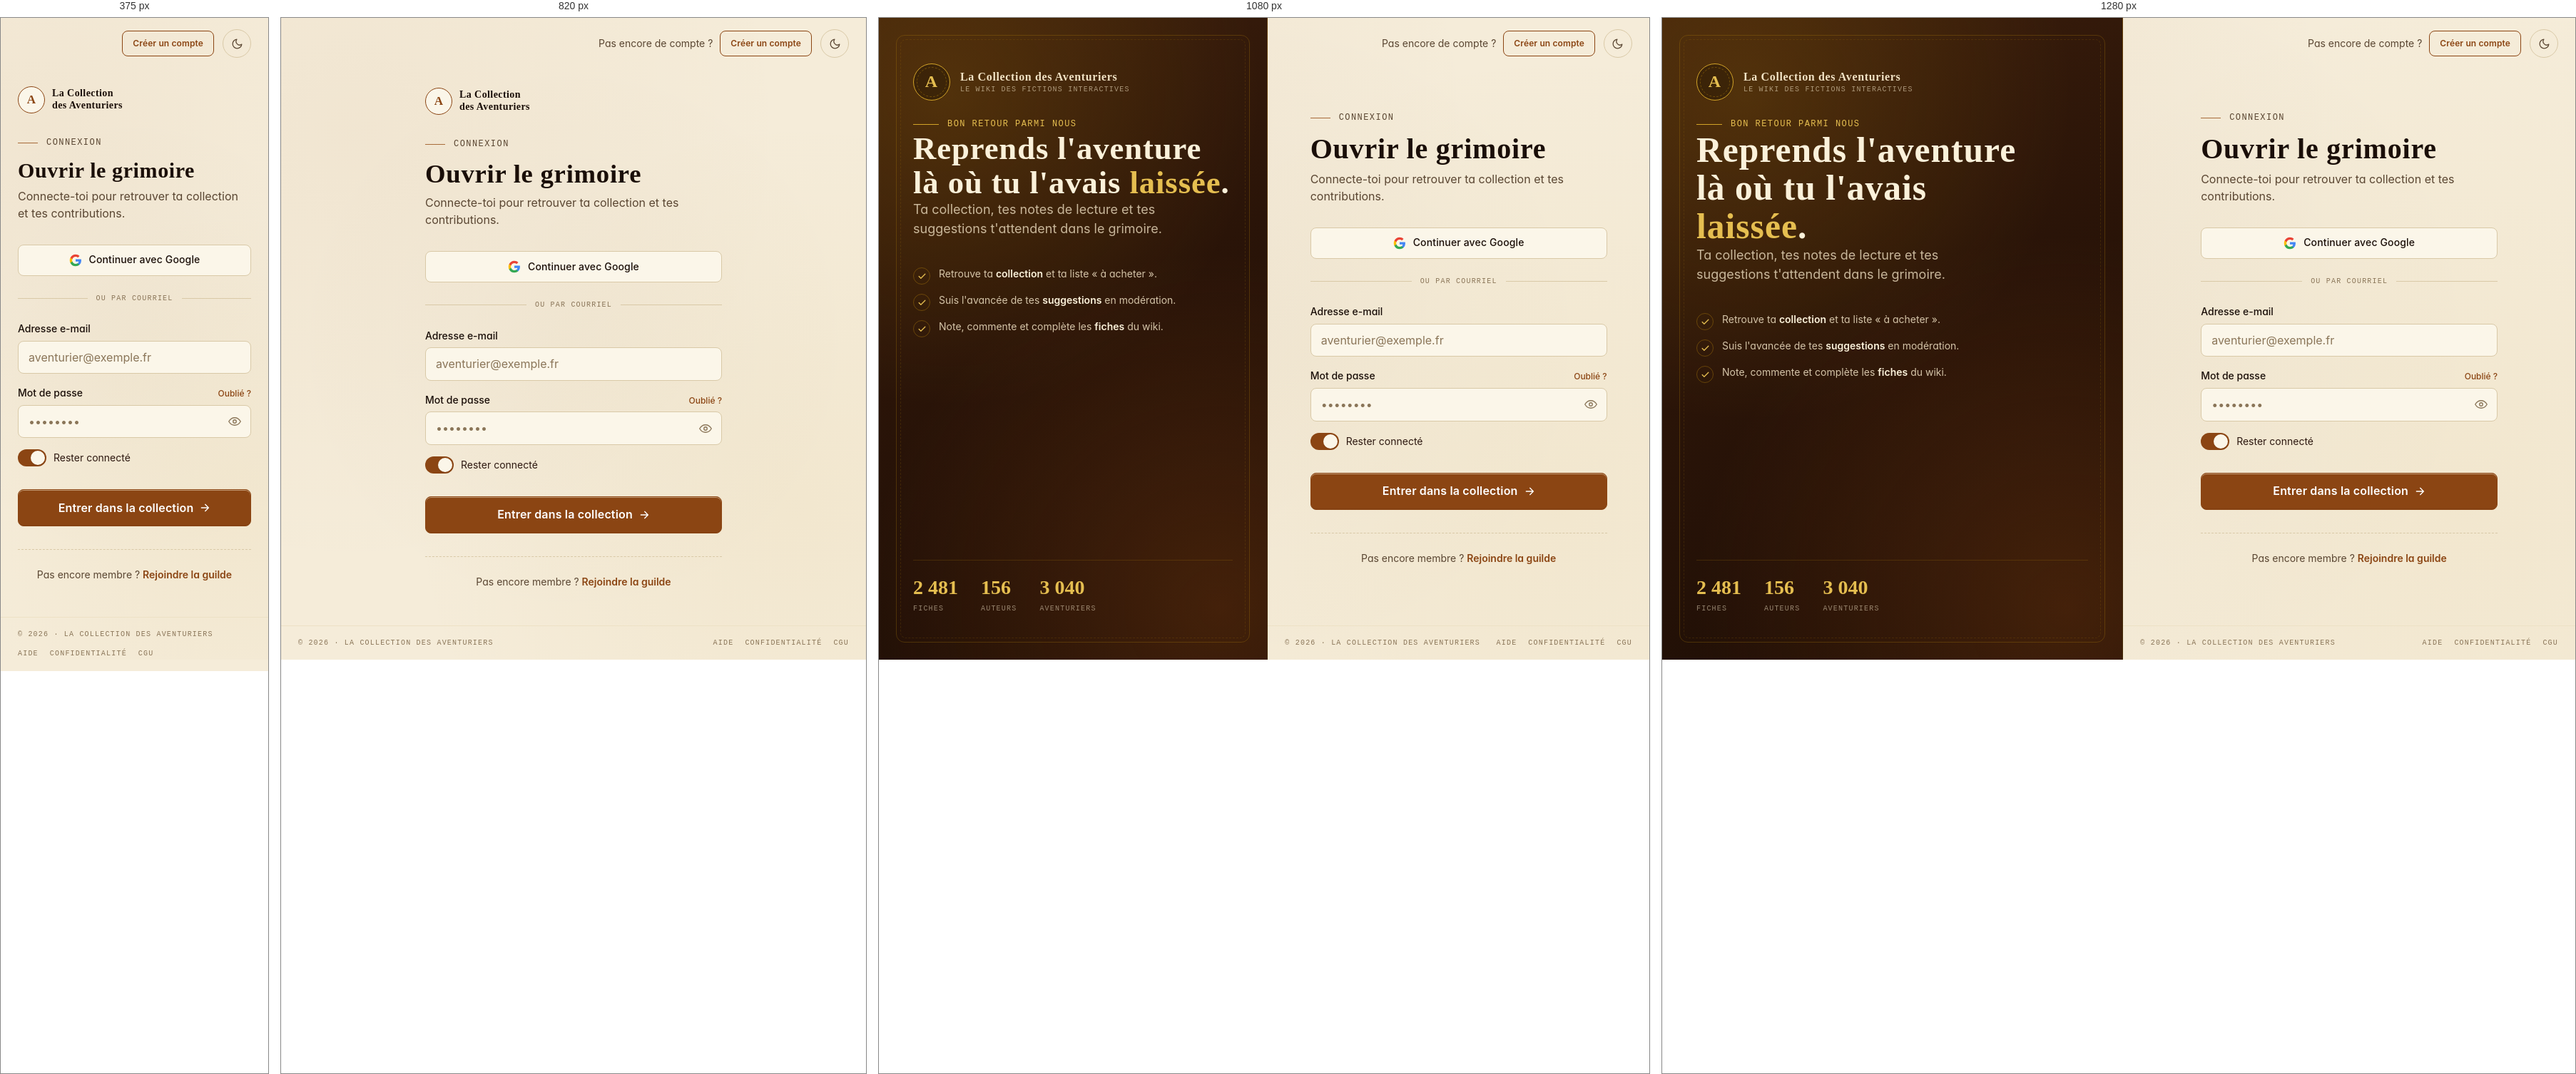
Rendered at 375 px, 820 px, 1080 px and 1280 px, left to right.

<!-- file: connexion.html -->
<!doctype html>
<html lang="fr" data-theme="light">
<head>
  <meta charset="utf-8" />
  <meta name="viewport" content="width=device-width, initial-scale=1" />
  <title>Connexion — La Collection des Aventuriers</title>
  <link rel="stylesheet" href="../assets/tokens.css" />
  <link rel="stylesheet" href="../assets/components.css" />
  <link rel="stylesheet" href="../assets/auth.css" />
</head>
<body>
  <div class="auth" data-screen-label="Connexion">

    <!-- ============ COUVERTURE (gauche) ============ -->
    <aside class="auth-cover" aria-hidden="true">
      <div class="auth-cover-inner">
        <a class="auth-cover-brand" href="../landing.html">
          <span class="auth-cover-sigil">A</span>
          <span class="auth-cover-brand-text">
            <span class="auth-cover-brand-title">La Collection des Aventuriers</span>
            <span class="auth-cover-brand-sub">Le wiki des fictions interactives</span>
          </span>
        </a>

        <div>
          <div class="auth-cover-eyebrow">Bon retour parmi nous</div>
          <h2 class="auth-cover-headline">Reprends l'aventure là où tu l'avais <em>laissée</em>.</h2>
          <p class="auth-cover-lede">
            Ta collection, tes notes de lecture et tes suggestions t'attendent
            dans le grimoire.
          </p>
        </div>

        <ul class="auth-cover-list">
          <li>
            <span class="tick"><svg viewBox="0 0 24 24"><path d="M20 6 9 17l-5-5"/></svg></span>
            <span>Retrouve ta <strong>collection</strong> et ta liste « à acheter ».</span>
          </li>
          <li>
            <span class="tick"><svg viewBox="0 0 24 24"><path d="M20 6 9 17l-5-5"/></svg></span>
            <span>Suis l'avancée de tes <strong>suggestions</strong> en modération.</span>
          </li>
          <li>
            <span class="tick"><svg viewBox="0 0 24 24"><path d="M20 6 9 17l-5-5"/></svg></span>
            <span>Note, commente et complète les <strong>fiches</strong> du wiki.</span>
          </li>
        </ul>
      </div>

      <div class="auth-cover-stats">
        <div>
          <span class="stat-num">2 481</span>
          <span class="stat-label">Fiches</span>
        </div>
        <div>
          <span class="stat-num">156</span>
          <span class="stat-label">Auteurs</span>
        </div>
        <div>
          <span class="stat-num">3 040</span>
          <span class="stat-label">Aventuriers</span>
        </div>
      </div>
    </aside>

    <!-- ============ FORMULAIRE (droite) ============ -->
    <main class="auth-content">
      <div class="auth-topbar">
        <div class="auth-topbar-spacer"></div>
        <div class="auth-switch">
          <span class="muted">Pas encore de compte&nbsp;?</span>
          <a class="btn btn-secondary btn-sm" href="inscription.html">Créer un compte</a>
        </div>
        <button class="auth-theme-toggle" data-theme-toggle aria-label="Basculer le thème">
          <svg viewBox="0 0 24 24"><path d="M21 12.79A9 9 0 1 1 11.21 3 7 7 0 0 0 21 12.79z"/></svg>
        </button>
      </div>

      <div class="auth-body">
        <div class="auth-card">
          <a class="auth-mini-brand" href="../landing.html">
            <span class="sigil">A</span>
            <span class="txt">La Collection<br />des Aventuriers</span>
          </a>

          <div class="auth-eyebrow">Connexion</div>
          <h1 class="auth-title">Ouvrir le grimoire</h1>
          <p class="auth-subtitle">Connecte-toi pour retrouver ta collection et tes contributions.</p>

          <div class="auth-oauth">
            <button type="button" class="btn btn-oauth btn-block">
              <svg viewBox="0 0 24 24" width="18" height="18"><path fill="#4285F4" d="M22.56 12.25c0-.78-.07-1.53-.2-2.25H12v4.26h5.92a5.06 5.06 0 0 1-2.2 3.32v2.76h3.56c2.08-1.92 3.28-4.74 3.28-8.09z"/><path fill="#34A853" d="M12 23c2.97 0 5.46-.98 7.28-2.66l-3.56-2.76c-.98.66-2.23 1.06-3.72 1.06-2.86 0-5.29-1.93-6.16-4.53H2.18v2.84A11 11 0 0 0 12 23z"/><path fill="#FBBC05" d="M5.84 14.11A6.6 6.6 0 0 1 5.5 12c0-.73.13-1.45.34-2.11V7.05H2.18A11 11 0 0 0 1 12c0 1.77.42 3.45 1.18 4.95l3.66-2.84z"/><path fill="#EA4335" d="M12 5.38c1.62 0 3.06.56 4.21 1.64l3.15-3.15C17.45 2.09 14.97 1 12 1 7.7 1 3.99 3.47 2.18 7.05l3.66 2.84C6.71 7.31 9.14 5.38 12 5.38z"/></svg>
              Continuer avec Google
            </button>
          </div>

          <div class="auth-divider">ou par courriel</div>

          <form data-auth-demo data-redirect="../dashboard.html" novalidate>
            <div class="form-group">
              <label class="form-label" for="email">Adresse e-mail</label>
              <input class="input" type="email" id="email" name="email" autocomplete="email" placeholder="aventurier@exemple.fr" required />
            </div>

            <div class="form-group">
              <div class="field-label-row">
                <label class="form-label" for="password">Mot de passe</label>
                <a class="form-link" href="mot-de-passe-oublie.html">Oublié&nbsp;?</a>
              </div>
              <div class="input-affix">
                <input class="input" type="password" id="password" name="password" autocomplete="current-password" placeholder="••••••••" required />
                <button type="button" class="affix-btn" data-toggle-pw="#password" aria-pressed="false" aria-label="Afficher le mot de passe">
                  <svg class="eye" viewBox="0 0 24 24"><path d="M1 12s4-7 11-7 11 7 11 7-4 7-11 7-11-7-11-7z"/><circle cx="12" cy="12" r="3"/></svg>
                  <svg class="eye-off" viewBox="0 0 24 24"><path d="M17.94 17.94A10.07 10.07 0 0 1 12 20c-7 0-11-8-11-8a18.45 18.45 0 0 1 5.06-5.94M9.9 4.24A9.12 9.12 0 0 1 12 4c7 0 11 8 11 8a18.5 18.5 0 0 1-2.16 3.19M1 1l22 22"/></svg>
                </button>
              </div>
            </div>

            <div class="auth-row-between">
              <label class="switch">
                <input type="checkbox" name="remember" checked />
                <span class="track"></span>
                <span>Rester connecté</span>
              </label>
            </div>

            <button class="btn btn-primary btn-lg btn-block auth-submit" type="submit">
              Entrer dans la collection
              <svg width="16" height="16" viewBox="0 0 24 24" fill="none" stroke="currentColor" stroke-width="2" stroke-linecap="round"><path d="M5 12h14M13 5l7 7-7 7"/></svg>
            </button>
          </form>

          <div class="auth-foot">
            Pas encore membre&nbsp;? <a href="inscription.html">Rejoindre la guilde</a>
          </div>
        </div>
      </div>

      <footer class="auth-legal">
        <span>© 2026 · La Collection des Aventuriers</span>
        <div class="auth-legal-links">
          <a href="#">Aide</a>
          <a href="#">Confidentialité</a>
          <a href="#">CGU</a>
        </div>
      </footer>
    </main>
  </div>

  <script src="../assets/shell.js"></script>
  <script src="../assets/auth.js"></script>
</body>
</html>


/* @media block from tokens.css */
@media (min-width: 960px) {
  .ds-shell {
    grid-template-columns: 280px 1fr;
  }
}

/* @media block from tokens.css */
@media (min-width: 960px) {
  .ds-nav { display: block; }
}

/* @media block from tokens.css */
@media (min-width: 960px) { .ds-nav-mobile { display: none; } }

/* @media block from tokens.css */
@media (min-width: 720px)  { .ds-main { padding: var(--sp-6) var(--sp-6) var(--sp-9); } }

/* @media block from tokens.css */
@media (min-width: 1200px) { .ds-main { padding: var(--sp-7) var(--sp-8) var(--sp-9); max-width: 1080px; } }

/* @media block from tokens.css */
@media (min-width: 640px) {
  .ds-token-row { grid-template-columns: 1fr 1fr 1fr; align-items: center; }
}

/* @media block from auth.css */
@media (min-width: 920px) {
  .auth { grid-template-columns: 1.02fr 1fr; }
}

/* @media block from auth.css */
@media (min-width: 920px) {
  .auth-cover { display: flex; flex-direction: column; justify-content: space-between; }
}

/* @media block from auth.css */
@media (min-width: 480px) { .auth-switch .muted { display: inline; } }

/* @media block from auth.css */
@media (min-width: 920px) { .auth-mini-brand { display: none; } }